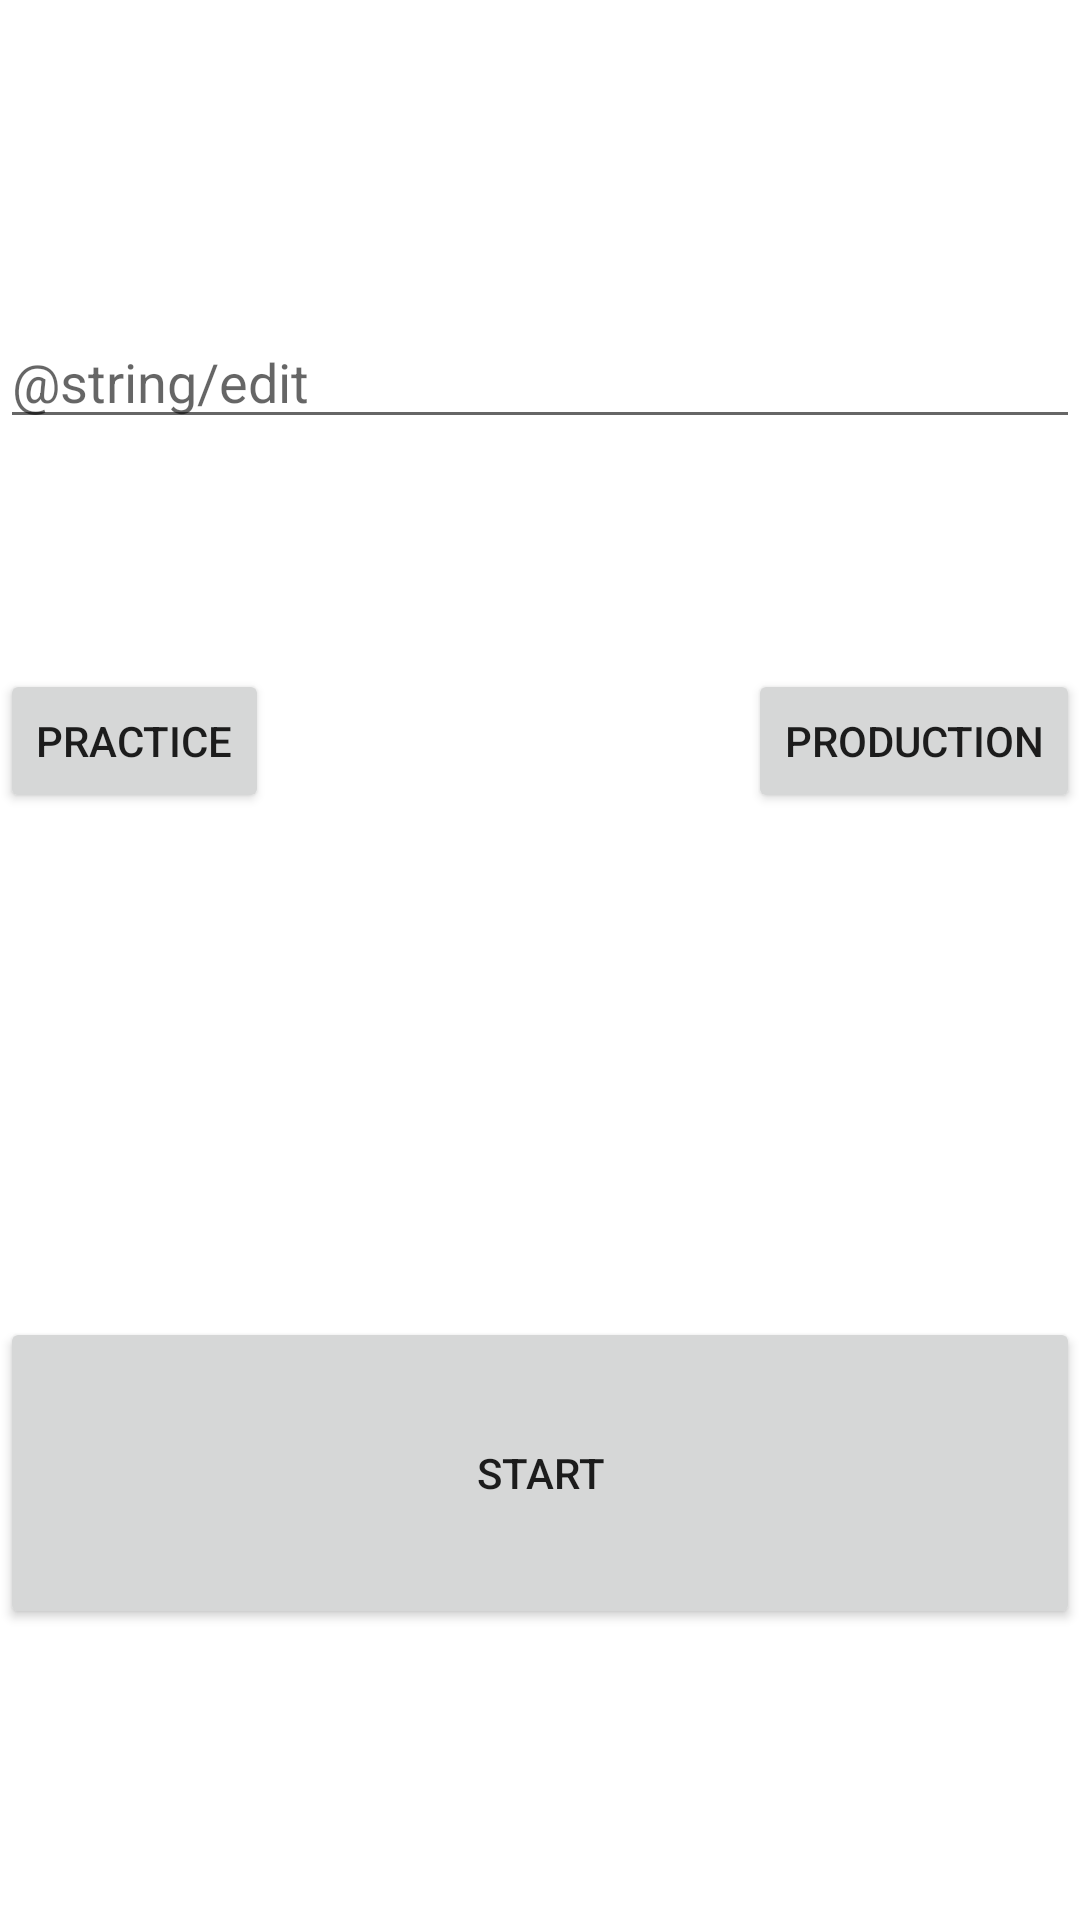

The Android layout XML behind this screen, and the referenced resources:
<!-- AndroidManifest.xml: application theme Theme.Capacitive_get -->
<!-- res/layout/activity_start.xml -->
<?xml version="1.0" encoding="utf-8"?>
<androidx.constraintlayout.widget.ConstraintLayout xmlns:android="http://schemas.android.com/apk/res/android"
    xmlns:app="http://schemas.android.com/apk/res-auto"
    xmlns:tools="http://schemas.android.com/tools"
    android:layout_width="match_parent"
    android:layout_height="match_parent"
    tools:context=".StartActivity">


    <Button
        android:id="@+id/practice"
        android:layout_width="wrap_content"
        android:layout_height="wrap_content"
        android:text="practice"
        app:layout_constraintBottom_toBottomOf="@+id/production"
        app:layout_constraintStart_toStartOf="parent"
        app:layout_constraintTop_toTopOf="@+id/production" />

    <Button
        android:id="@+id/production"
        android:layout_width="wrap_content"
        android:layout_height="wrap_content"
        android:layout_marginTop="223dp"
        android:text="production"
        app:layout_constraintEnd_toEndOf="parent"
        app:layout_constraintTop_toTopOf="parent" />

    <Button
        android:id="@+id/startbutton"
        android:layout_width="0dp"
        android:layout_height="104dp"
        android:layout_marginBottom="97dp"
        android:text="start"
        app:layout_constraintBottom_toBottomOf="parent"
        app:layout_constraintEnd_toEndOf="parent"
        app:layout_constraintStart_toStartOf="parent" />

    <com.google.android.material.textfield.TextInputEditText
        android:id="@+id/edit"
        android:layout_width="0dp"
        android:layout_height="wrap_content"
        android:layout_marginTop="105dp"
        android:hint="@string/edit"
        app:layout_constraintEnd_toEndOf="parent"
        app:layout_constraintStart_toStartOf="parent"
        app:layout_constraintTop_toTopOf="parent" />

</androidx.constraintlayout.widget.ConstraintLayout>
<!-- resources referenced by this layout -->
<resources>
  <style name="Theme.Capacitive_get" parent="Theme.MaterialComponents.DayNight.DarkActionBar">
          
          <item name="colorPrimary">@color/purple_500</item>
          <item name="colorPrimaryVariant">@color/purple_700</item>
          <item name="colorOnPrimary">@color/white</item>
          
          <item name="colorSecondary">@color/teal_200</item>
          <item name="colorSecondaryVariant">@color/teal_700</item>
          <item name="colorOnSecondary">@color/black</item>
          
          <item name="android:statusBarColor" tools:targetApi="l">?attr/colorPrimaryVariant</item>
          
      </style>
  <!-- not gathered from this repository: default colours our renderer supplied (Android Studio template values) -->
  <color name="purple_500">#FF6200EE</color>
  <color name="purple_700">#FF3700B3</color>
  <color name="teal_200">#FF03DAC5</color>
  <color name="teal_700">#FF018786</color>
  <color name="black">#FF000000</color>
  <color name="white">#FFFFFFFF</color>
</resources>
